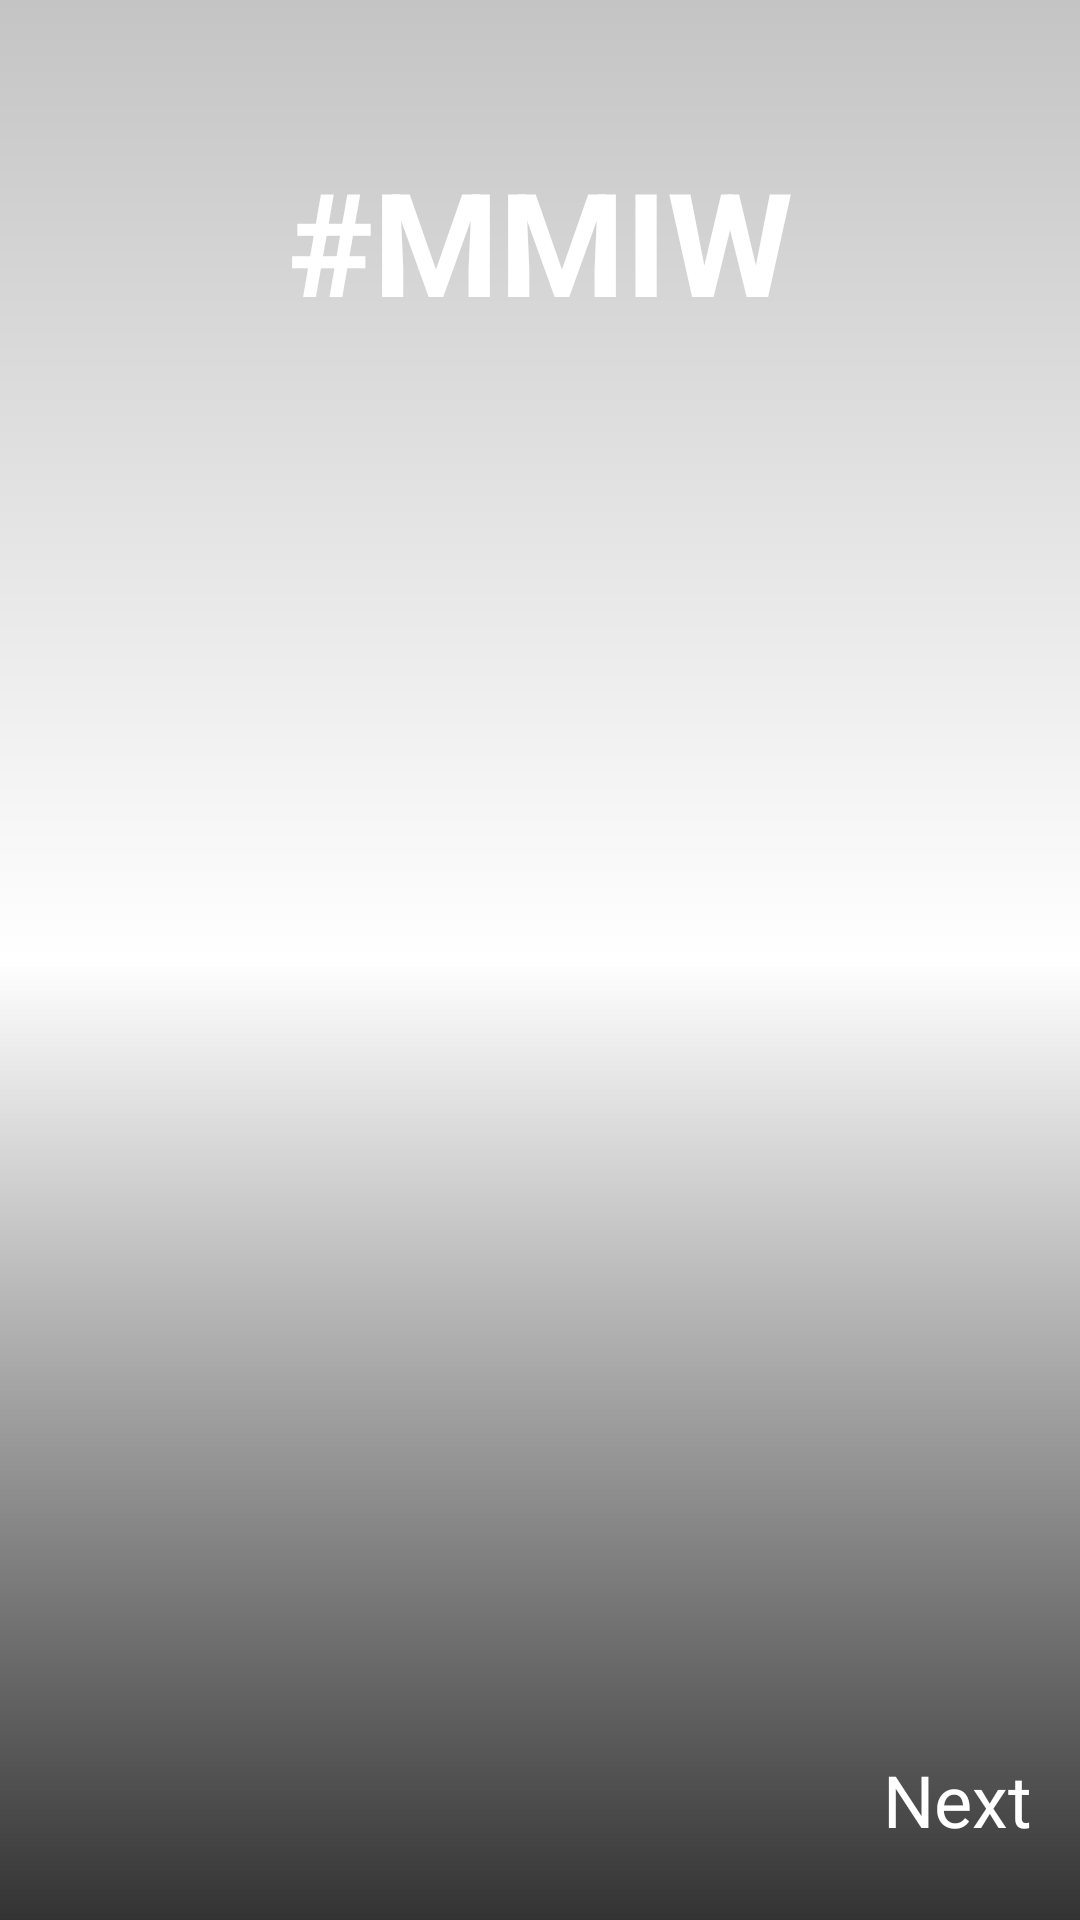

Here is an Android app screen rendered from its layout file. Give the layout XML and the strings, colors and styles it references.
<!-- AndroidManifest.xml: application theme AppTheme -->
<!-- res/layout/layout_stat_slide.xml -->
<?xml version="1.0" encoding="utf-8"?>
<androidx.constraintlayout.widget.ConstraintLayout
    xmlns:android="http://schemas.android.com/apk/res/android"
    xmlns:app="http://schemas.android.com/apk/res-auto"
    android:layout_width="match_parent"
    android:layout_height="match_parent"
    xmlns:tools="http://schemas.android.com/tools">

    <ImageView
        android:id="@+id/statImage"
        android:importantForAccessibility="no"
        android:layout_width="match_parent"
        android:layout_height="match_parent"/>

    <View
        android:id="@+id/gradientView"
        android:background="@drawable/gradient_view"
        android:layout_width="match_parent"
        android:layout_height="match_parent" />

    <TextView
        android:layout_width="wrap_content"
        android:layout_height="wrap_content"
        android:text="@string/hashtag_caps"
        android:textSize="48sp"
        android:textColor="@android:color/white"
        android:textStyle="bold"
        app:layout_constraintEnd_toEndOf="parent"
        app:layout_constraintStart_toStartOf="parent"
        app:layout_constraintTop_toTopOf="parent"
        android:layout_marginTop="48dp"/>

    <TextView
        android:id="@+id/statText"
        android:layout_width="0dp"
        android:textColor="@android:color/white"
        android:layout_height="wrap_content"
        android:layout_marginStart="16dp"
        android:layout_marginEnd="16dp"
        android:layout_marginBottom="64dp"
        android:textSize="36sp"
        app:layout_constraintBottom_toBottomOf="parent"
        app:layout_constraintEnd_toEndOf="parent"
        app:layout_constraintStart_toStartOf="parent"
        tools:text="@string/stat_text_1" />

    <TextView
        android:id="@+id/nextText"
        android:layout_width="wrap_content"
        android:layout_height="wrap_content"
        android:text="@string/next_slide"
        app:layout_constraintEnd_toEndOf="parent"
        app:layout_constraintBottom_toBottomOf="parent"
        android:layout_marginBottom="24dp"
        android:textSize="24sp"
        android:textColor="@android:color/white"
        android:layout_marginEnd="16dp" />

    <ImageView
        android:id="@+id/progressIndicator"
        android:layout_width="wrap_content"
        android:layout_height="wrap_content"
        app:layout_constraintEnd_toStartOf="@id/nextText"
        app:layout_constraintTop_toTopOf="@id/nextText"
        app:layout_constraintBottom_toBottomOf="@id/nextText" />


</androidx.constraintlayout.widget.ConstraintLayout>
<!-- resources referenced by this layout -->
<resources>
  <!-- drawable gradient_view (drawable) -->
  <?xml version="1.0" encoding="utf-8"?>
  <shape xmlns:android="http://schemas.android.com/apk/res/android" android:shape="rectangle" >
      <gradient
          android:startColor="#CC000000"
          android:centerColor="#00000000"
          android:endColor="#3B000000"
          android:angle="90"/>
      <corners
          android:radius="0dp"/>
  </shape>
  <string name="hashtag_caps">#MMIW</string>
  <string name="next_slide">Next</string>
  <string name="stat_text_1">On some reservations, native women are murdered at a rate of 10 times the national average.</string>
  <style name="AppTheme" parent="Theme.MaterialComponents.Light.DarkActionBar">
          
      </style>
</resources>
